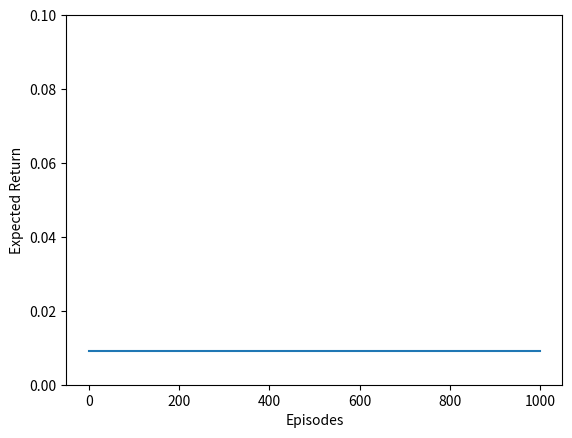

This chart was generated by the following Python code:
import json
import matplotlib.pyplot as plt
import numpy as np
import os

if __name__ == "__main__":
    expectedReturnHistory = np.empty(1)
    i = 0
    while True:
        filename = f"expected-return-history{i}.json"

        if not os.path.exists(filename):
            break

        print(f"Reading {filename}")
        with open(filename, "r") as f:
            data = json.load(f)

        data = data["expectedReturnHistory"]
        expectedReturnHistory = np.append(expectedReturnHistory, data)

        i += 1

    w = 1000
    yPrime = expectedReturnHistory
    y = np.convolve(expectedReturnHistory, np.ones(w), 'same') / w
    x = range(len(y))

    print(f"Plot graph")
    plt.xlabel('Episodes')
    plt.ylabel('Expected Return')
    # plt.plot(x, yPrime)
    plt.plot(x, y)
    plt.ylim([0, 0.1])
    plt.show()
    print(f"Plot graph done")
